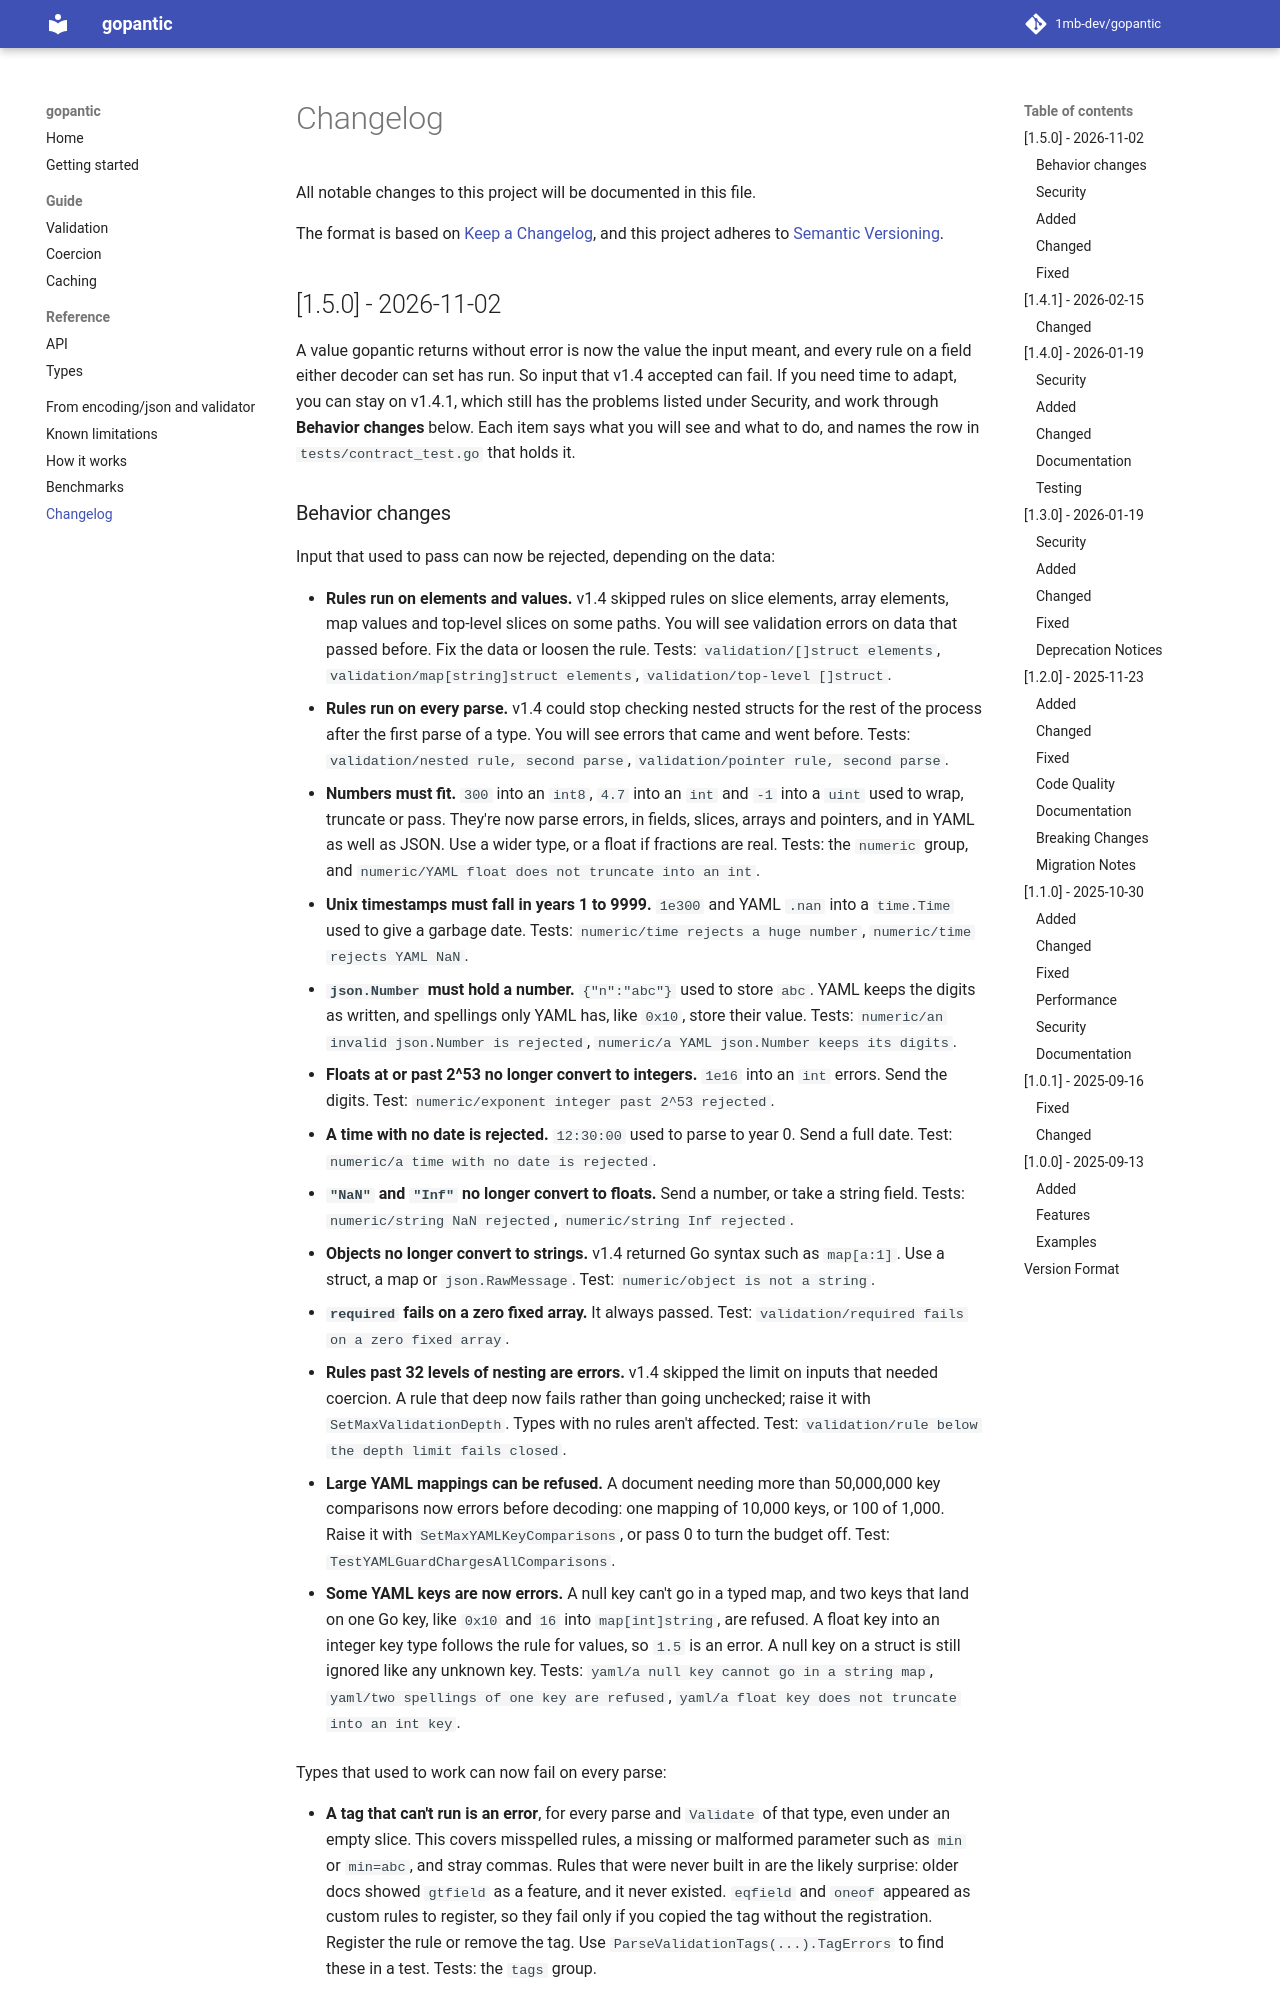

repository: 1mb-dev/gopantic · page: changelog/index.html · generator: mkdocs

# Changelog

All notable changes to this project will be documented in this file.

The format is based on [Keep a Changelog](https://keepachangelog.com/en/1.0.0/),
and this project adheres to [Semantic Versioning](https://semver.org/spec/v2.0.0.html).

## [1.5.0] - 2026-11-02

A value gopantic returns without error is now the value the input meant, and every rule on a field either decoder can set has run. So input that v1.4 accepted can fail. If you need time to adapt, you can stay on v1.4.1, which still has the problems listed under Security, and work through **Behavior changes** below. Each item says what you will see and what to do, and names the row in `tests/contract_test.go` that holds it.
